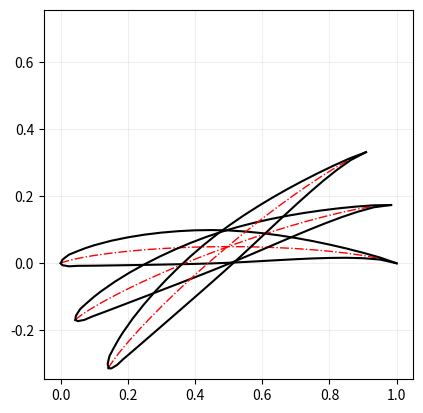

Reproduce this figure in Python.
# Naca 65 series plotter

import numpy as np
import matplotlib.pyplot as plt

def naca65(theta, maxTh, chord, origin, angle_rot):
    # theta = equivalent camber angle
    # maxTh = Profile maximum thickness
    # origin = Origin point for the profile rotation
    # angle_rot = angle of rotation


    # Starting Point Naca 65-(10)10 
    # C_l = 1.0
    # max thickness / chord = 0.10 

    xc = np.array([0, 0.5, 0.75, 1.25, 2.5, 5, 7.5, 10, 15, 20, 25, 30, 35, 40, 45, 50, 55, 60, 65, 70, 75, 80, 85, 90, 95, 100]) # Coordinate along chord x/c %
    yc = np.array([0, 0.25, 0.35, 0.535, 0.93, 1.58, 2.12, 2.585, 3.365, 3.98, 4.475, 4.86, 5.15, 5.355, 5.475, 5.515, 5.475, 5.355, 5.15, 4.86, 4.475, 3.98, 3.365, 2.585, 1.58, 0]) # Camber line coordinates y/c %
    th = np.array([0, 1.544, 1.864, 2.338, 3.480, 4.354, 5.294, 6.08 , 7.332, 8.286, 9.006, 9.52 , 9.848, 9.992, 9.926, 9.624, 9.06 , 8.292, 7.364, 6.312, 5.168, 3.974, 2.77 , 1.62 , 0.612, 0]) # Profile thickness t/c %

    # Modify the profile with your inputs
    
    C_l = round(theta / 25, 1)

    profile_name = "NACA 65-(" + str(int(10*C_l)) + ")" + str(int(maxTh * 100))

    # Scaling and correction for chosen theta, thickness and chord
    yc = yc * chord * C_l / 100        # Multiply camber line by C_l to obtain a different lift
    xc = xc * chord / 100
    t =  th * chord * maxTh * 10 / 100 # Multiply by a different max thickness 

    # Upper and Lower surface x and y coordinates
    ux = xc
    uy=yc + t / 2

    lx = xc 
    ly = yc -t / 2

    ## Rotation
    xi = angle_rot * np.pi/180  # Rotation angle
    ox, oy = origin # Origin of the rotation
    R_mat= np.array([[np.cos(xi),-np.sin(xi)], 
                    [np.sin(xi), np.cos(xi)]]) # Rotation Matrix

    Xc,Yc,Ux,Uy,Lx,Ly = (np.zeros(len(xc)) for t in range(6)) # Initiate empty arrays

    # Rotation loop
    for j in range(len(xc)):
        Xc[j] = ox + (xc[j]-ox) * np.cos(xi) - (yc[j]-oy) * np.sin(xi)
        Yc[j] = oy + (xc[j]-ox) * np.sin(xi) + (yc[j]-oy) * np.cos(xi)
        Ux[j] = ox + (ux[j]-ox) * np.cos(xi) - (uy[j]-oy) * np.sin(xi)
        Uy[j] = oy + (ux[j]-ox) * np.sin(xi) + (uy[j]-oy) * np.cos(xi)
        Lx[j] = ox + (lx[j]-ox) * np.cos(xi) - (ly[j]-oy) * np.sin(xi)
        Ly[j] = oy + (lx[j]-ox) * np.sin(xi) + (ly[j]-oy) * np.cos(xi)
    
    return Xc,Yc,Ux,Uy,Lx,Ly, profile_name


chord = 1

for angle in [0, 20, 40]:
    Xc,Yc,Ux,Uy,Lx,Ly, profile_name = naca65(23, 0.1, chord, [0.5,0.04], angle)
    # Plot
    plt.plot(Xc,Yc,'-.',color='r', linewidth=1)
    plt.plot(Ux,Uy, 'k')
    plt.plot(Lx,Ly, 'k')
    #plt.axis('scaled')
    plt.axis('square')
    plt.grid(alpha=0.2)
    #plt.xlim(-0.1*chord*np.cos(angle * np.pi/180), 1.1*chord*np.cos(angle*np.pi/180))
    #plt.ylim(-0.1*chord*np.sin(angle * np.pi/180), 1.1*chord*np.sin(angle*np.pi/180))
    #plt.title(profile_name)


plt.show()
